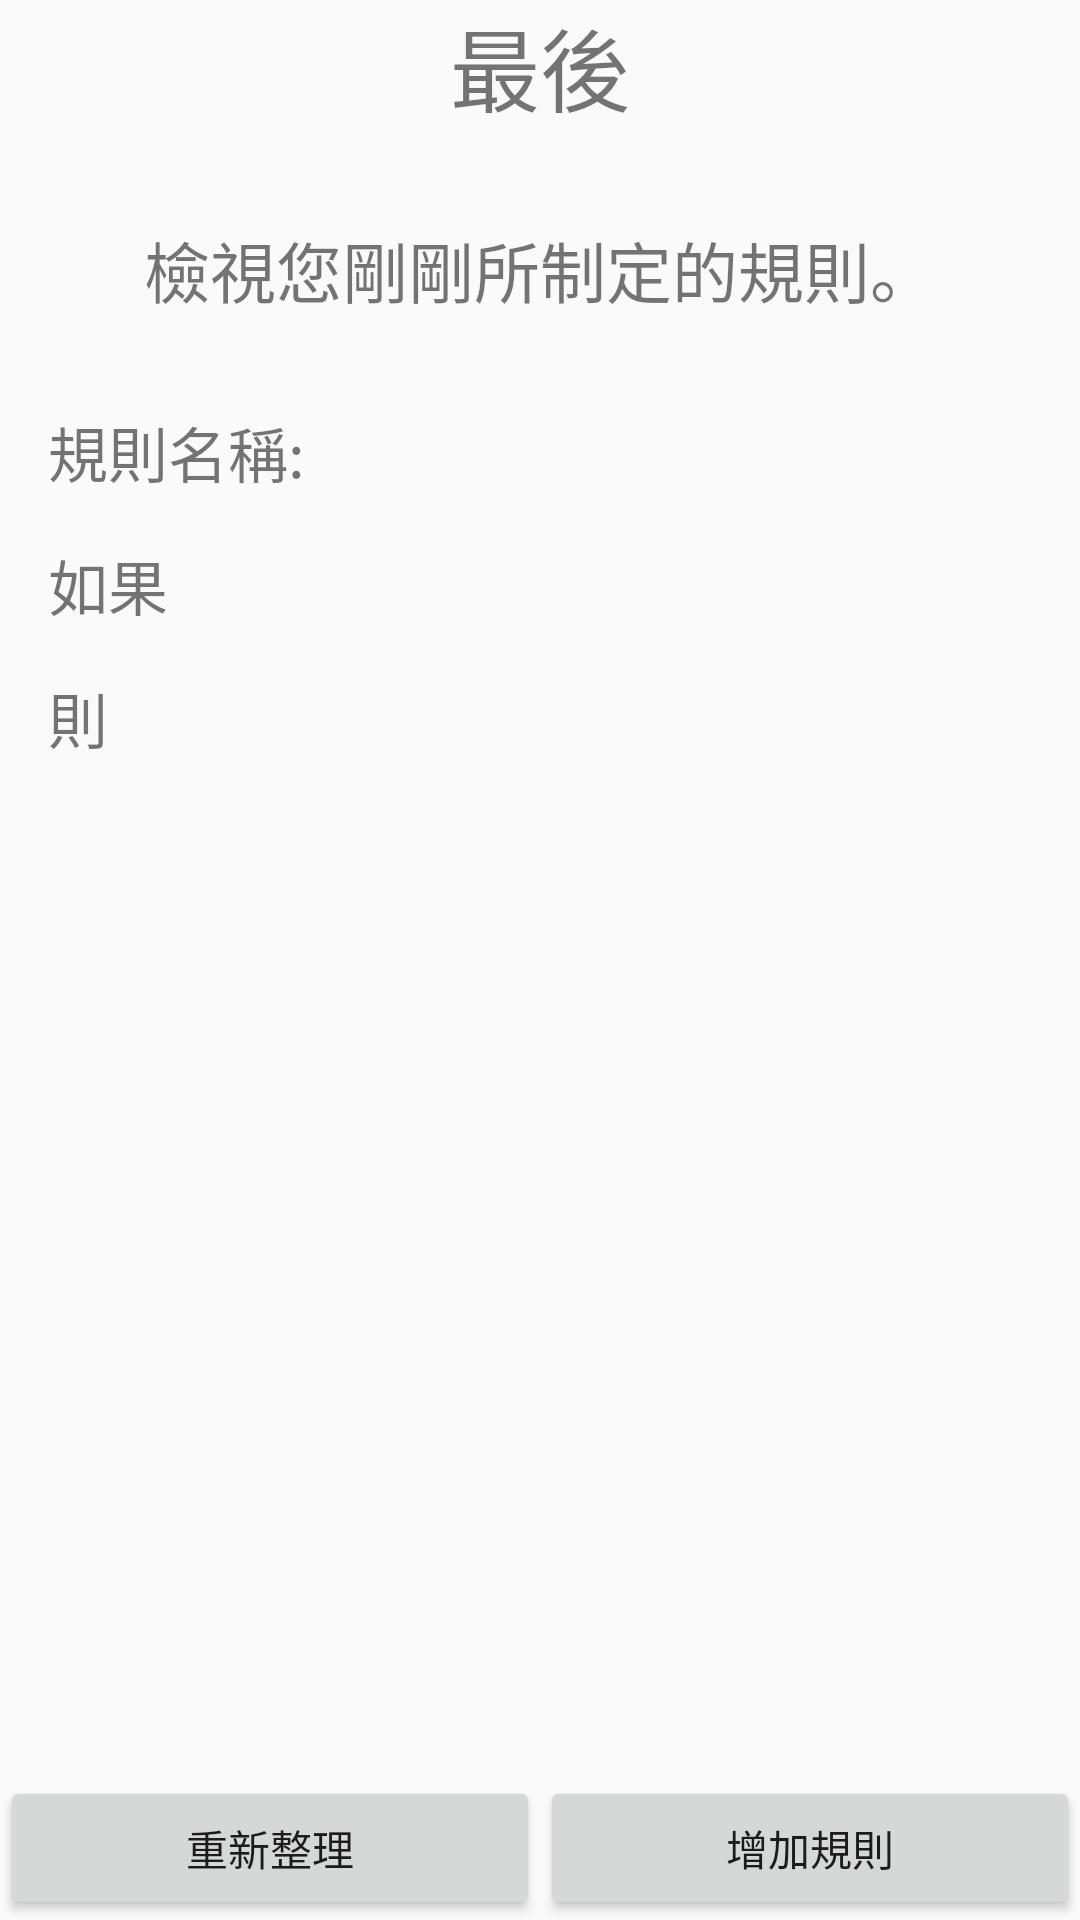

Here is an Android app screen rendered from its layout file. Give the layout XML and the strings, colors and styles it references.
<!-- AndroidManifest.xml: application theme AppTheme -->
<!-- res/layout/wizard_step4.xml -->
<?xml version="1.0" encoding="utf-8"?>

<LinearLayout xmlns:android="http://schemas.android.com/apk/res/android"
    android:id="@+id/wizard_step4"
    android:layout_width="match_parent"
    android:layout_height="match_parent"
    android:layout_gravity="bottom"
    android:layout_marginBottom="@dimen/contentView_vertical_margin"
    android:layout_marginLeft="@dimen/contentView_horizontal_margin"
    android:layout_marginRight="@dimen/contentView_horizontal_margin"
    android:layout_marginTop="@dimen/contentView_vertical_margin"
    android:orientation="vertical">

    <TextView
        android:id="@+id/textView_step1_title"
        android:layout_width="match_parent"
        android:layout_height="wrap_content"
        android:text="@string/smartHomeAddRuleWizard_step4_title"
        android:textAlignment="center"
        android:textSize="@dimen/text_size_title" />

    <Space
        android:layout_width="1dp"
        android:layout_height="@dimen/space_height" />

    <TextView
        android:id="@+id/textView_step1_message"
        android:layout_width="match_parent"
        android:layout_height="wrap_content"
        android:layout_marginLeft="@dimen/contentView_horizontal_margin"
        android:layout_marginRight="@dimen/contentView_horizontal_margin"
        android:text="@string/smartHomeAddRuleWizard_step4_message"
        android:textAlignment="center"
        android:textSize="@dimen/text_size_message" />

    <Space
        android:layout_width="1dp"
        android:layout_height="@dimen/space_height" />

    <ScrollView
        android:layout_width="match_parent"
        android:layout_height="wrap_content"
        android:fillViewport="true">

        <LinearLayout
            android:layout_width="match_parent"
            android:layout_height="match_parent"
            android:orientation="vertical">

            <TextView
                android:id="@+id/textView_ruleName"
                android:layout_width="match_parent"
                android:layout_height="wrap_content"
                android:layout_marginLeft="@dimen/contentView_horizontal_margin"
                android:layout_marginRight="@dimen/contentView_horizontal_margin"
                android:maxLines="1"
                android:text="@string/smartHomeAddRuleWizard_step4_ruleName"
                android:textSize="@dimen/text_size_field" />

            <Space
                android:layout_width="1dp"
                android:layout_height="@dimen/space_height_half" />

            <TextView
                android:id="@+id/textView_condition"
                android:layout_width="match_parent"
                android:layout_height="wrap_content"
                android:layout_marginLeft="@dimen/contentView_horizontal_margin"
                android:layout_marginRight="@dimen/contentView_horizontal_margin"
                android:text="@string/smartHomeAddRuleWizard_step4_condition"
                android:textSize="@dimen/text_size_field" />

            <Space
                android:layout_width="1dp"
                android:layout_height="@dimen/space_height_half" />

            <TextView
                android:id="@+id/textView_action"
                android:layout_width="match_parent"
                android:layout_height="wrap_content"
                android:layout_marginLeft="@dimen/contentView_horizontal_margin"
                android:layout_marginRight="@dimen/contentView_horizontal_margin"
                android:text="@string/smartHomeAddRuleWizard_step4_action"
                android:textSize="@dimen/text_size_field" />
        </LinearLayout>
    </ScrollView>

    <Space
        android:layout_width="1dp"
        android:layout_height="@dimen/space_height_half" />

    <LinearLayout
        android:layout_width="match_parent"
        android:layout_height="match_parent"
        android:gravity="bottom"
        android:orientation="horizontal">

        <Button
            android:id="@+id/button_refresh"
            android:layout_width="wrap_content"
            android:layout_height="wrap_content"
            android:layout_weight="1"
            android:text="@string/smartHomeAddRuleWizard_step4_refresh" />

        <Button
            android:id="@+id/button_addRule"
            android:layout_width="wrap_content"
            android:layout_height="wrap_content"
            android:layout_weight="1"
            android:text="@string/smartHomeAddRuleWizard_step4_addRule" />
    </LinearLayout>
</LinearLayout>
<!-- resources referenced by this layout -->
<resources>
  <dimen name="contentView_horizontal_margin">16dp</dimen>
  <dimen name="contentView_vertical_margin">24dp</dimen>
  <dimen name="space_height">30dp</dimen>
  <dimen name="space_height_half">15dp</dimen>
  <dimen name="text_size_field">20sp</dimen>
  <dimen name="text_size_message">22sp</dimen>
  <dimen name="text_size_title">30sp</dimen>
  <string name="smartHomeAddRuleWizard_step4_action">則</string>
  <string name="smartHomeAddRuleWizard_step4_addRule">增加規則</string>
  <string name="smartHomeAddRuleWizard_step4_condition">如果</string>
  <string name="smartHomeAddRuleWizard_step4_message">檢視您剛剛所制定的規則。</string>
  <string name="smartHomeAddRuleWizard_step4_refresh">重新整理</string>
  <string name="smartHomeAddRuleWizard_step4_ruleName">規則名稱:</string>
  <string name="smartHomeAddRuleWizard_step4_title">最後</string>
  <style name="AppTheme" parent="Theme.AppCompat.Light.DarkActionBar">
          
          <item name="colorPrimary">@color/colorPrimary</item>
          <item name="colorPrimaryDark">@color/colorPrimaryDark</item>
          <item name="colorAccent">@color/colorAccent</item>
      </style>
  <!-- not gathered from this repository: default colours our renderer supplied (Android Studio template values) -->
  <color name="colorPrimary">#FF6200EE</color>
  <color name="colorPrimaryDark">#FF3700B3</color>
  <color name="colorAccent">#FF03DAC5</color>
</resources>
